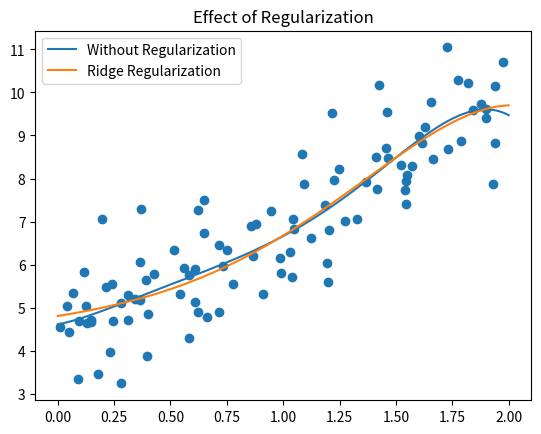

Recreate this plot in Python.
import numpy as np
import matplotlib.pyplot as plt

np.random.seed(42)
X = 2 * np.random.rand(100, 1)
y = 4 + 3 * X + np.random.randn(100, 1)

X_poly = np.c_[X, X**2, X**3, X**4, X**5]

X_b = np.c_[np.ones((100, 1)), X_poly]
theta = np.linalg.inv(X_b.T.dot(X_b)).dot(X_b.T).dot(y)

lambda_val = 1
I = np.eye(X_b.shape[1])
I[0, 0] = 0  # Do not regularize bias term

theta_ridge = np.linalg.inv(X_b.T.dot(X_b) + lambda_val * I).dot(X_b.T).dot(y)

X_plot = np.linspace(0, 2, 100).reshape(100, 1)
X_plot_poly = np.c_[X_plot, X_plot**2, X_plot**3, X_plot**4, X_plot**5]
X_plot_b = np.c_[np.ones((100, 1)), X_plot_poly]

y_pred = X_plot_b.dot(theta)
y_ridge_pred = X_plot_b.dot(theta_ridge)

plt.scatter(X, y)
plt.plot(X_plot, y_pred, label='Without Regularization')
plt.plot(X_plot, y_ridge_pred, label='Ridge Regularization')

plt.legend()
plt.title("Effect of Regularization")
plt.show()
